Photos from the image-classification dataset "proc" in the GitHub repository NandoG1/deep-learning-project. Its 38 classes are: apple apple scab, apple black rot, apple cedar apple rust, apple healthy, blueberry healthy, cherry including sour powdery mildew, cherry including sour healthy, corn (maize) cercospora leaf spot gray leaf spot, corn common rust, corn northern leaf blight, corn healthy, grape black rot, grape esca black measles, grape leaf blight (isariopsis leaf spot), grape healthy, orange huanglongbing citrus greening, peach bacterial spot, peach healthy, bell pepper bacterial spot, bell pepper healthy, potato early blight, potato late blight, potato healthy, raspberry healthy, soybean healthy, squash powdery mildew, strawberry leaf scorch, strawberry healthy, tomato bacterial spot, tomato early blight, tomato late blight, tomato leaf mold, tomato septoria leaf spot, tomato spider mites two spotted spider mite, tomato target spot, tomato yellow leaf curl virus, tomato mosaic virus, tomato healthy.

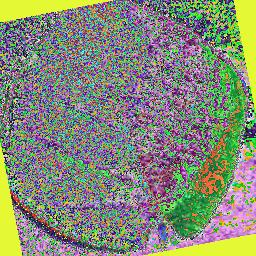
Label: potato healthy

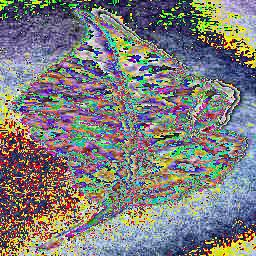
Label: cherry including sour powdery mildew

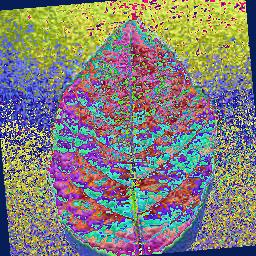
Label: blueberry healthy

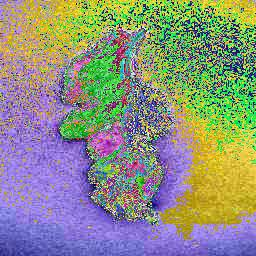
Label: tomato late blight

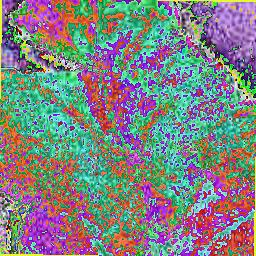
Label: tomato bacterial spot

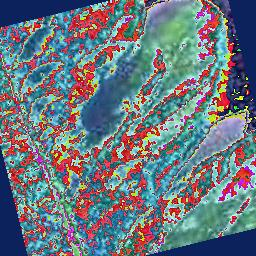
Label: tomato spider mites two spotted spider mite
